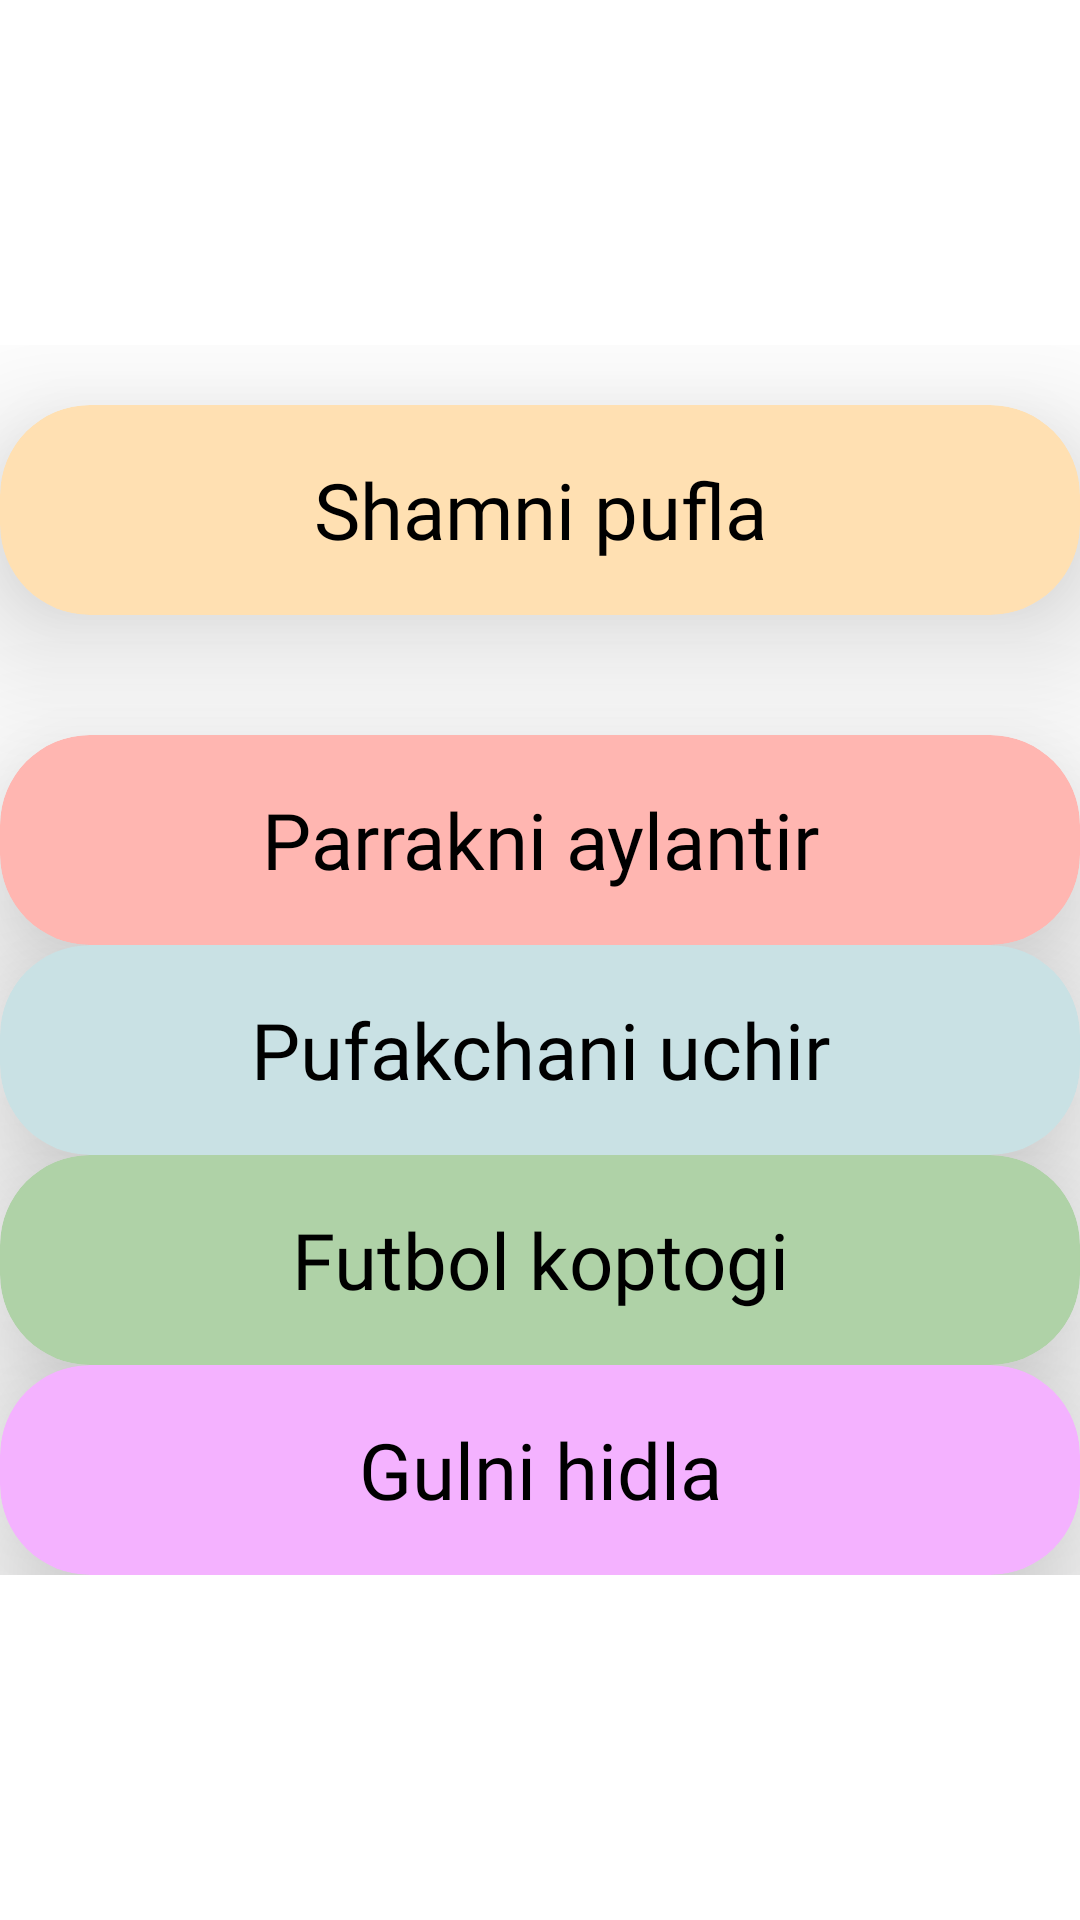

Write the Android layout XML for this screen, with the resource values it uses.
<!-- AndroidManifest.xml: application theme Theme.Samandar_Demo -->
<!-- res/layout/fragment_sigh_.xml -->
<?xml version="1.0" encoding="utf-8"?>
<LinearLayout xmlns:android="http://schemas.android.com/apk/res/android"
    xmlns:app="http://schemas.android.com/apk/res-auto"
    xmlns:tools="http://schemas.android.com/tools"
    android:layout_width="match_parent"
    android:layout_height="match_parent"
    android:background="@color/white"
    android:orientation="vertical"
    tools:context=".Sigh_Fragment">


    <ScrollView
        android:layout_width="match_parent"
        android:layout_height="match_parent"
        android:layout_gravity="center"

        >










    <LinearLayout
        android:layout_width="match_parent"
        android:layout_height="match_parent"
        android:orientation="vertical"
        android:layout_gravity="center"
        android:gravity="center"



        >

        <androidx.cardview.widget.CardView
            android:id="@+id/sham_pufla"
            android:layout_width="360dp"
            android:layout_height="70dp"
            android:layout_gravity="center"
            android:clickable="true"
            android:foreground="?selectableItemBackground"
            android:outlineAmbientShadowColor="#020202"
            android:outlineSpotShadowColor="#020202"
            app:cardCornerRadius="30dp"
            android:layout_marginBottom="20dp"
            android:layout_marginTop="20dp"
            app:cardBackgroundColor="#FFE0B2"
            app:cardElevation="30dp"
            tools:targetApi="p">

            <TextView
                android:layout_width="match_parent"
                android:layout_height="match_parent"
                android:layout_gravity="center"
                android:gravity="center"

                android:textSize="26sp"
                android:fontFamily="@font/asosiy_fon"
                android:textColor="@color/black"
                android:text="@string/shamni_pufla"
                />




        </androidx.cardview.widget.CardView>

        <androidx.cardview.widget.CardView
            android:id="@+id/parrak_aylan"
            android:layout_width="360dp"
            android:layout_height="70dp"
            android:layout_gravity="center"
            android:clickable="true"
            android:foreground="?selectableItemBackground"
            android:outlineAmbientShadowColor="#020202"
            android:outlineSpotShadowColor="#020202"
            app:cardCornerRadius="30dp"
            android:layout_marginBottom="@dimen/_40sdp"
            android:layout_marginTop="20dp"
            app:cardBackgroundColor="#FFB6B1"
            app:cardElevation="30dp"
            tools:targetApi="p">

            <TextView
                android:layout_width="match_parent"
                android:layout_height="match_parent"
                android:layout_gravity="center"
                android:gravity="center"
                android:textSize="26sp"
                android:fontFamily="@font/asosiy_fon"
                android:textColor="@color/black"
                android:text="@string/parrakni_aylantir"
                />




        </androidx.cardview.widget.CardView>


        <androidx.cardview.widget.CardView
            android:layout_width="360dp"
            android:layout_height="70dp"
            android:layout_gravity="center"
            android:clickable="true"
            android:foreground="?selectableItemBackground"
            android:outlineAmbientShadowColor="#020202"
            android:outlineSpotShadowColor="#020202"
            app:cardCornerRadius="30dp"
            android:layout_marginBottom="@dimen/_40sdp"
            app:cardBackgroundColor="#C9E1E4"
            app:cardElevation="30dp"
            tools:targetApi="p">

            <TextView
                android:layout_width="match_parent"
                android:layout_height="match_parent"
                android:layout_gravity="center"
                android:gravity="center"
                android:textSize="26sp"
                android:fontFamily="@font/asosiy_fon"
                android:textColor="@color/black"
                android:text="@string/pufakchani_uchir"
                />




        </androidx.cardview.widget.CardView>

        <androidx.cardview.widget.CardView
            android:layout_width="360dp"
            android:layout_height="70dp"
            android:clickable="true"
            android:foreground="?selectableItemBackground"
            android:layout_gravity="center"
            android:outlineAmbientShadowColor="#020202"
            android:outlineSpotShadowColor="#020202"
            app:cardCornerRadius="30dp"
            android:layout_marginBottom="@dimen/_40sdp"
            app:cardBackgroundColor="#AFD2A7"
            app:cardElevation="30dp"
            tools:targetApi="p">

            <TextView
                android:layout_width="match_parent"
                android:layout_height="match_parent"
                android:layout_gravity="center"
                android:gravity="center"
                android:textSize="26sp"
                android:fontFamily="@font/asosiy_fon"
                android:textColor="@color/black"
                android:text="@string/futbol_koptogi"
                />




        </androidx.cardview.widget.CardView>

        <androidx.cardview.widget.CardView
            android:layout_width="360dp"
            android:layout_height="70dp"
            android:layout_gravity="center"
            android:clickable="true"
            android:foreground="?selectableItemBackground"
            android:outlineAmbientShadowColor="#020202"
            android:outlineSpotShadowColor="#020202"
            app:cardCornerRadius="30dp"
            android:layout_marginBottom="@dimen/_40sdp"
            app:cardBackgroundColor="#F4B2FF"
            app:cardElevation="30dp"
            tools:targetApi="p">

            <TextView
                android:layout_width="match_parent"
                android:layout_height="match_parent"
                android:layout_gravity="center"
                android:gravity="center"
                android:textSize="26sp"
                android:fontFamily="@font/asosiy_fon"
                android:textColor="@color/black"
                android:text="@string/gulni_hidla"
                />




        </androidx.cardview.widget.CardView>



    </LinearLayout>


    </ScrollView>






</LinearLayout>
<!-- resources referenced by this layout -->
<resources>
  <color name="black">#FF000000</color>
  <color name="white">#FFFFFFFF</color>
  <string name="futbol_koptogi">Futbol koptogi</string>
  <string name="gulni_hidla">Gulni hidla</string>
  <string name="parrakni_aylantir">Parrakni aylantir</string>
  <string name="pufakchani_uchir">Pufakchani uchir</string>
  <string name="shamni_pufla">Shamni pufla</string>
  <style name="Theme.Samandar_Demo" parent="Theme.MaterialComponents.DayNight.NoActionBar">
          
          <item name="colorPrimary">@color/purple_500</item>
          <item name="colorPrimaryVariant">@color/purple_700</item>
          <item name="colorOnPrimary">#587BF9</item>
          
          <item name="colorSecondary">@color/teal_200</item>
          <item name="colorSecondaryVariant">@color/teal_700</item>
          <item name="colorOnSecondary">@color/white</item>
  
          
          <item name="android:statusBarColor" tools:targetApi="l">#587BF9</item>
          <item name="android:navigationBarColor">#587BF9</item>
  
          
      </style>
  <color name="purple_500">#FF6200EE</color>
  <color name="purple_700">#FF3700B3</color>
  <color name="teal_200">#FF03DAC5</color>
  <color name="teal_700">#FF018786</color>
</resources>
